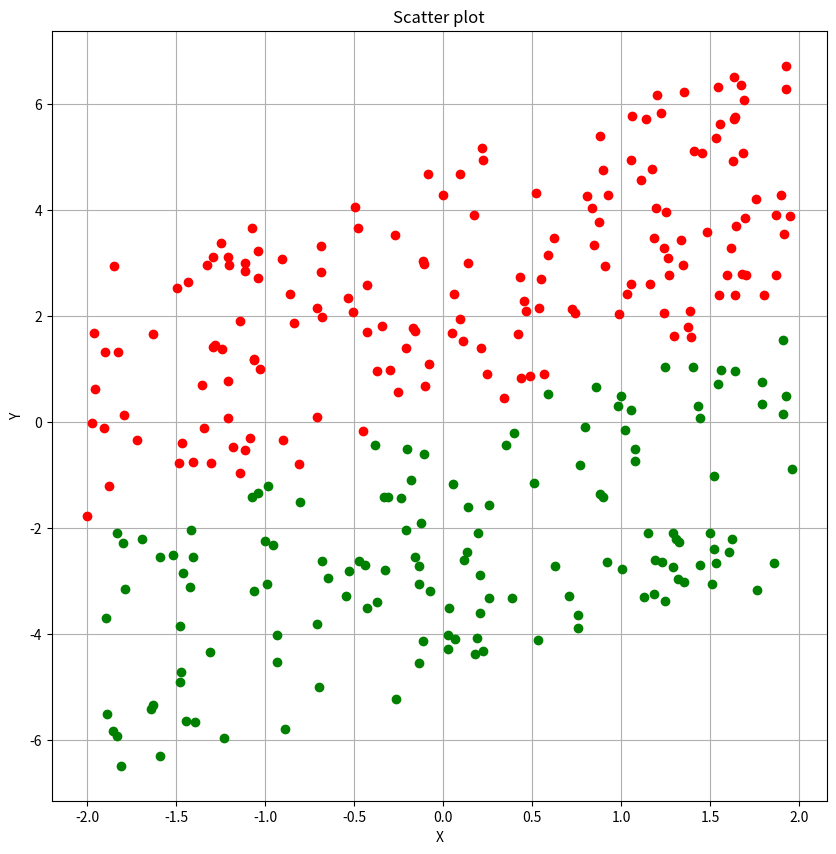

Here is the Python script that generated this plot:

#产生点集数据

import numpy as np
import matplotlib.pyplot as plt

"""
二维线性可分两类数据
k,b分别为y=kx+b的k和b
x_scale,y_scale为数据的距离线的两个方向的距离值
num为生成的点的数目
"""

def rand_2d_linear_2c(k:np.float64=1,b:np.float64=0,x_scale:np.float64=5,y_scale:np.float64=5,num:int=100) :
    assert num > 0 , "num must > 0"
    left  = list()
    right = list()
    for i in range(num) :
        x = np.random.uniform(-x_scale,x_scale)
        y = k * x + b
        f = np.random.uniform(-y_scale,y_scale)
        if f > 0 :
            left.append([x,y+f])
        else :
            right.append([x,y+f])
    return np.array(left) , np.array(right)

"""
将数据集plot出来
"""

def plot_rand_2d_linear_2c(left:np.array,right:np.array) :
    plt.figure(figsize=(10,10))
    plt.plot(left[:,0],left[:,1],"ro")
    plt.plot(right[:,0], right[:,1],"go")
    plt.grid(True)
    plt.xlabel("X")
    plt.ylabel("Y")
    plt.title("Scatter plot")
    plt.show()


if __name__ == "__main__" :
    l , r = rand_2d_linear_2c(x_scale=2,y_scale=5,num=300)
    print(l)
    plot_rand_2d_linear_2c(l,r)